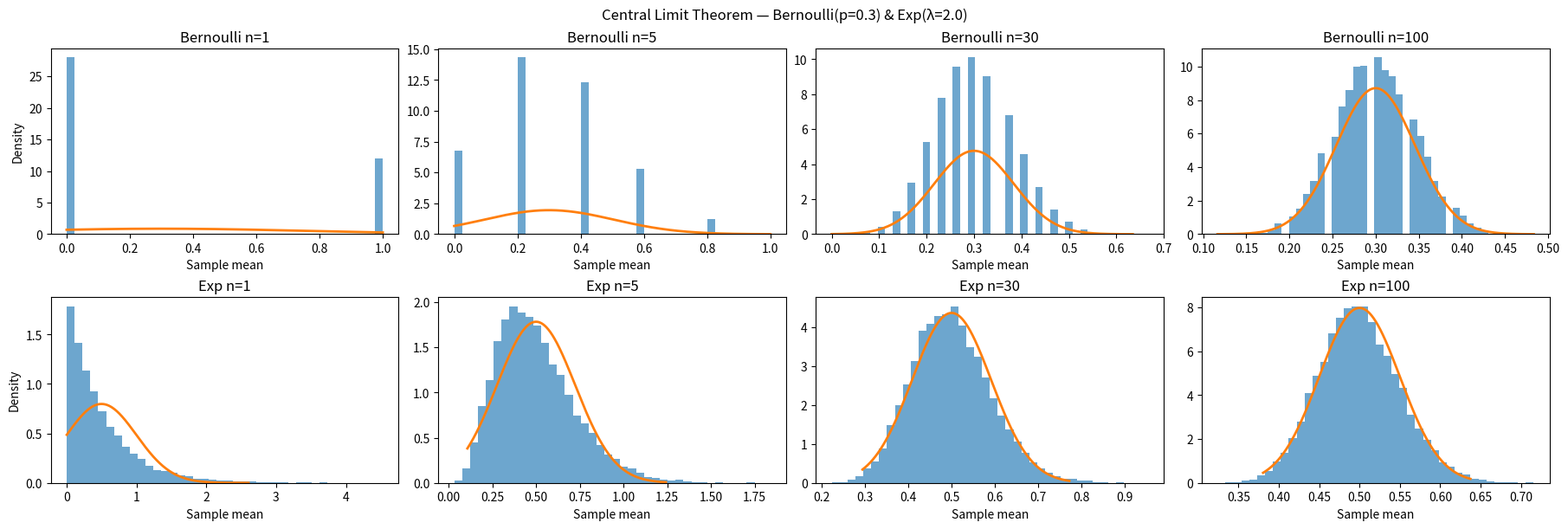

This chart was generated by the following Python code:
# -*- coding: utf-8 -*-
"""HW0223.ipynb

Automatically generated by Colab.

Original file is located at
    https://colab.research.google.com/drive/1RHh6VdOlUXOF2gM5OXPmxLNPYB6dJo3F
"""

import numpy as np
import matplotlib.pyplot as plt

def normal_pdf(x, mu, sigma):
    return (1.0 / (sigma * np.sqrt(2*np.pi))) * np.exp(-0.5 * ((x - mu) / sigma)**2)

def simulate_sample_means(dist, n, m, rng, **kwargs):
    if dist == "bernoulli":
        p = kwargs["p"]
        samples = rng.binomial(1, p, size=(m, n))
        return samples.mean(axis=1)

    if dist == "exponential":
        lam = kwargs["lam"]
        samples = rng.exponential(scale=1.0/lam, size=(m, n))
        return samples.mean(axis=1)

def plot_clt_demo(
    p=0.3,
    lam=2.0,
    ns=(1, 5, 30, 100),
    m=20000,
    bins=40,
    seed=42,
    out_path="clt_demo.png",
):
    rng = np.random.default_rng(seed)

    fig, axes = plt.subplots(2, 4, figsize=(18, 6), constrained_layout=True)

    # ---- Bernoulli ----
    mu_b = p
    var_b = p * (1 - p)

    for j, n in enumerate(ns):
        ax = axes[0, j]
        means = simulate_sample_means("bernoulli", n, m, rng, p=p)

        ax.hist(means, bins=bins, density=True, alpha=0.65)

        sigma = np.sqrt(var_b / n)
        x = np.linspace(max(0, mu_b - 4*sigma), min(1, mu_b + 4*sigma), 400)
        ax.plot(x, normal_pdf(x, mu_b, sigma), linewidth=2)

        ax.set_title(f"Bernoulli n={n}")
        ax.set_xlabel("Sample mean")
        if j == 0:
            ax.set_ylabel("Density")

    # ---- Exponential ----
    mu_e = 1/lam
    var_e = 1/(lam**2)

    for j, n in enumerate(ns):
        ax = axes[1, j]
        means = simulate_sample_means("exponential", n, m, rng, lam=lam)

        ax.hist(means, bins=bins, density=True, alpha=0.65)

        sigma = np.sqrt(var_e / n)
        x = np.linspace(np.percentile(means, 0.5), np.percentile(means, 99.5), 400)
        ax.plot(x, normal_pdf(x, mu_e, sigma), linewidth=2)

        ax.set_title(f"Exp n={n}")
        ax.set_xlabel("Sample mean")
        if j == 0:
            ax.set_ylabel("Density")

    fig.suptitle(f"Central Limit Theorem — Bernoulli(p={p}) & Exp(λ={lam})")

    # ✔ 存圖
    fig.savefig(out_path, dpi=200)

    # ✔ 顯示圖
    plt.show()


if __name__ == "__main__":
    plot_clt_demo()
